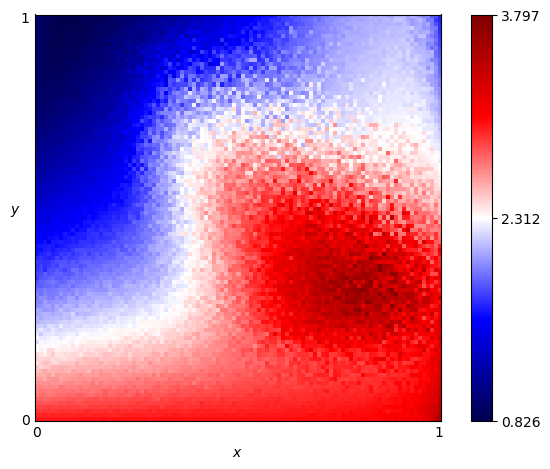

The table this chart was drawn from, first rows:
x, y, score
0.0, 0.0, 2.995
0.0, 0.01, 2.937
0.0, 0.02, 2.897
0.0, 0.03, 2.845
0.0, 0.04, 2.815
0.0, 0.05, 2.756
0.0, 0.06, 2.718
0.0, 0.07, 2.665
0.0, 0.08, 2.676
0.0, 0.09, 2.627
0.0, 0.1, 2.601
0.0, 0.11, 2.546
0.0, 0.12, 2.494
0.0, 0.13, 2.497
0.0, 0.14, 2.398
0.0, 0.15, 2.44
0.0, 0.16, 2.408
0.0, 0.17, 2.319
0.0, 0.18, 2.317
0.0, 0.19, 2.212
0.0, 0.2, 2.294
0.0, 0.21, 2.247
0.0, 0.22, 2.206
0.0, 0.23, 2.164
0.0, 0.24, 2.096
0.0, 0.25, 2.109
0.0, 0.26, 2.047
0.0, 0.27, 2.076
0.0, 0.28, 1.969
0.0, 0.29, 1.953
0.0, 0.3, 1.935
0.0, 0.31, 1.943
0.0, 0.32, 1.898
0.0, 0.33, 1.857
0.0, 0.34, 1.801
0.0, 0.35, 1.753
0.0, 0.36, 1.761
0.0, 0.37, 1.741
0.0, 0.38, 1.715
0.0, 0.39, 1.733
0.0, 0.4, 1.687
0.0, 0.41, 1.616
0.0, 0.42, 1.609
0.0, 0.43, 1.618
0.0, 0.44, 1.588
0.0, 0.45, 1.512
0.0, 0.46, 1.55
0.0, 0.47, 1.496
0.0, 0.48, 1.498
0.0, 0.49, 1.455
0.0, 0.5, 1.431
0.0, 0.51, 1.399
0.0, 0.52, 1.372
0.0, 0.53, 1.389
0.0, 0.54, 1.317
0.0, 0.55, 1.291
0.0, 0.56, 1.266
0.0, 0.57, 1.258
0.0, 0.58, 1.251
0.0, 0.59, 1.201
... 10,141 more rows
